15-way image classification set "15_Scene_Cartoon" from GitHub (autumn-tilley/Cartoon-Classification-Exploration); label vocabulary: bedroom, coast, forest, highway, industrial, inside city, kitchen, living room, mountain, office, open country, store, street, suburb, tall building.

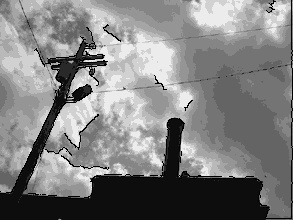
Label: industrial

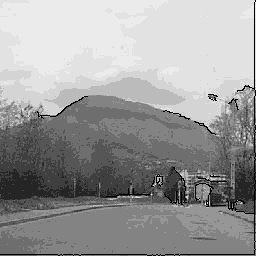
Label: highway

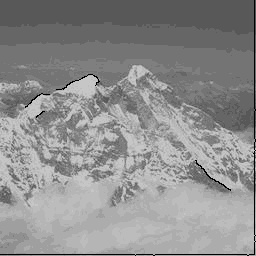
Label: mountain

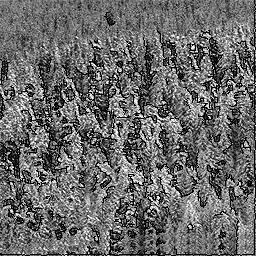
Label: forest

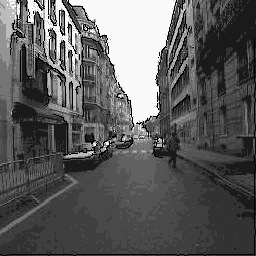
Label: street

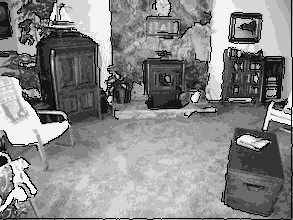
Label: living room
